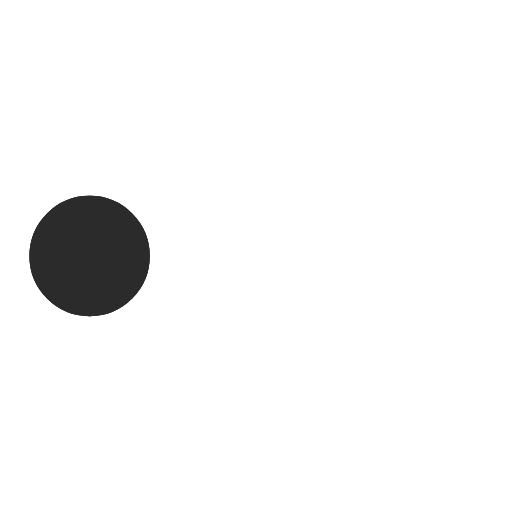
t = 0.00 s
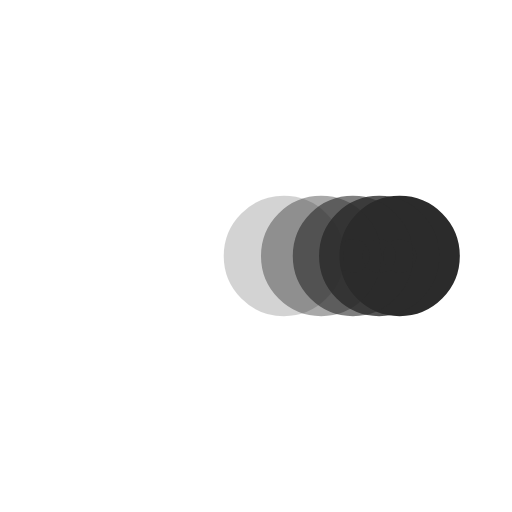
t = 0.38 s
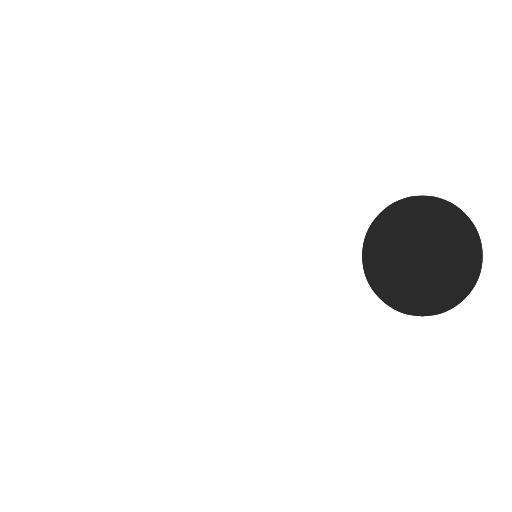
t = 0.73 s
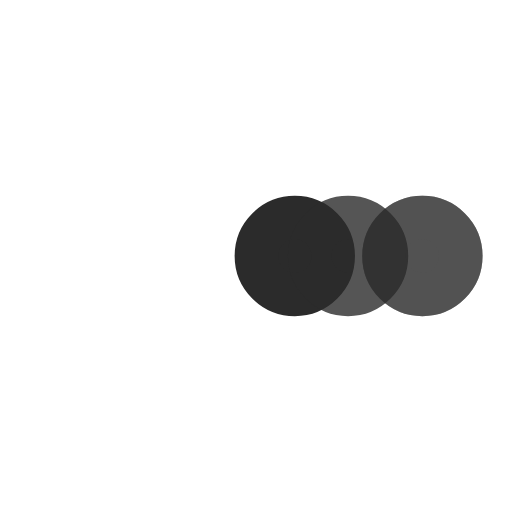
t = 1.10 s
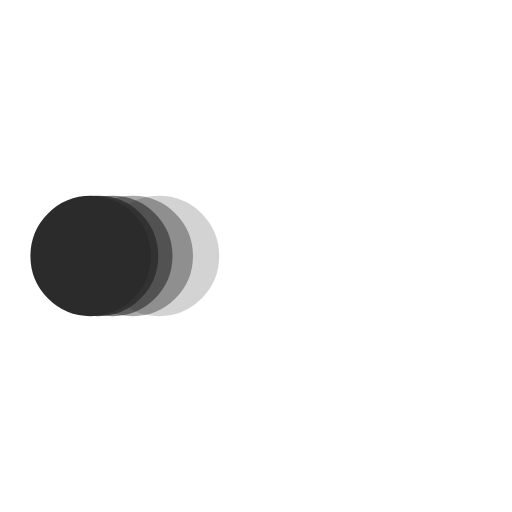
t = 1.48 s
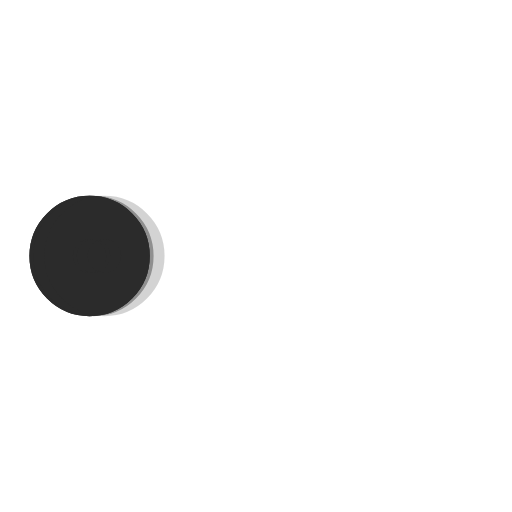
t = 1.60 s

The animated SVG that drew these frames (rendered in a browser with its animation timeline set to each time). Animation: 5 SMIL elements (animate=5); one cycle of 2.20 s, repeats indefinitely.

<svg xmlns="http://www.w3.org/2000/svg" viewBox="0 0 200 200"><circle fill="#2B2B2B" stroke="#2B2B2B" stroke-width="17" r="15" cx="35" cy="100"><animate attributeName="cx" calcMode="spline" dur="2" values="35;165;165;35;35" keySplines="0 .1 .5 1;0 .1 .5 1;0 .1 .5 1;0 .1 .5 1" repeatCount="indefinite" begin="0"></animate></circle><circle fill="#2B2B2B" stroke="#2B2B2B" stroke-width="17" opacity=".8" r="15" cx="35" cy="100"><animate attributeName="cx" calcMode="spline" dur="2" values="35;165;165;35;35" keySplines="0 .1 .5 1;0 .1 .5 1;0 .1 .5 1;0 .1 .5 1" repeatCount="indefinite" begin="0.05"></animate></circle><circle fill="#2B2B2B" stroke="#2B2B2B" stroke-width="17" opacity=".6" r="15" cx="35" cy="100"><animate attributeName="cx" calcMode="spline" dur="2" values="35;165;165;35;35" keySplines="0 .1 .5 1;0 .1 .5 1;0 .1 .5 1;0 .1 .5 1" repeatCount="indefinite" begin=".1"></animate></circle><circle fill="#2B2B2B" stroke="#2B2B2B" stroke-width="17" opacity=".4" r="15" cx="35" cy="100"><animate attributeName="cx" calcMode="spline" dur="2" values="35;165;165;35;35" keySplines="0 .1 .5 1;0 .1 .5 1;0 .1 .5 1;0 .1 .5 1" repeatCount="indefinite" begin=".15"></animate></circle><circle fill="#2B2B2B" stroke="#2B2B2B" stroke-width="17" opacity=".2" r="15" cx="35" cy="100"><animate attributeName="cx" calcMode="spline" dur="2" values="35;165;165;35;35" keySplines="0 .1 .5 1;0 .1 .5 1;0 .1 .5 1;0 .1 .5 1" repeatCount="indefinite" begin=".2"></animate></circle></svg>
